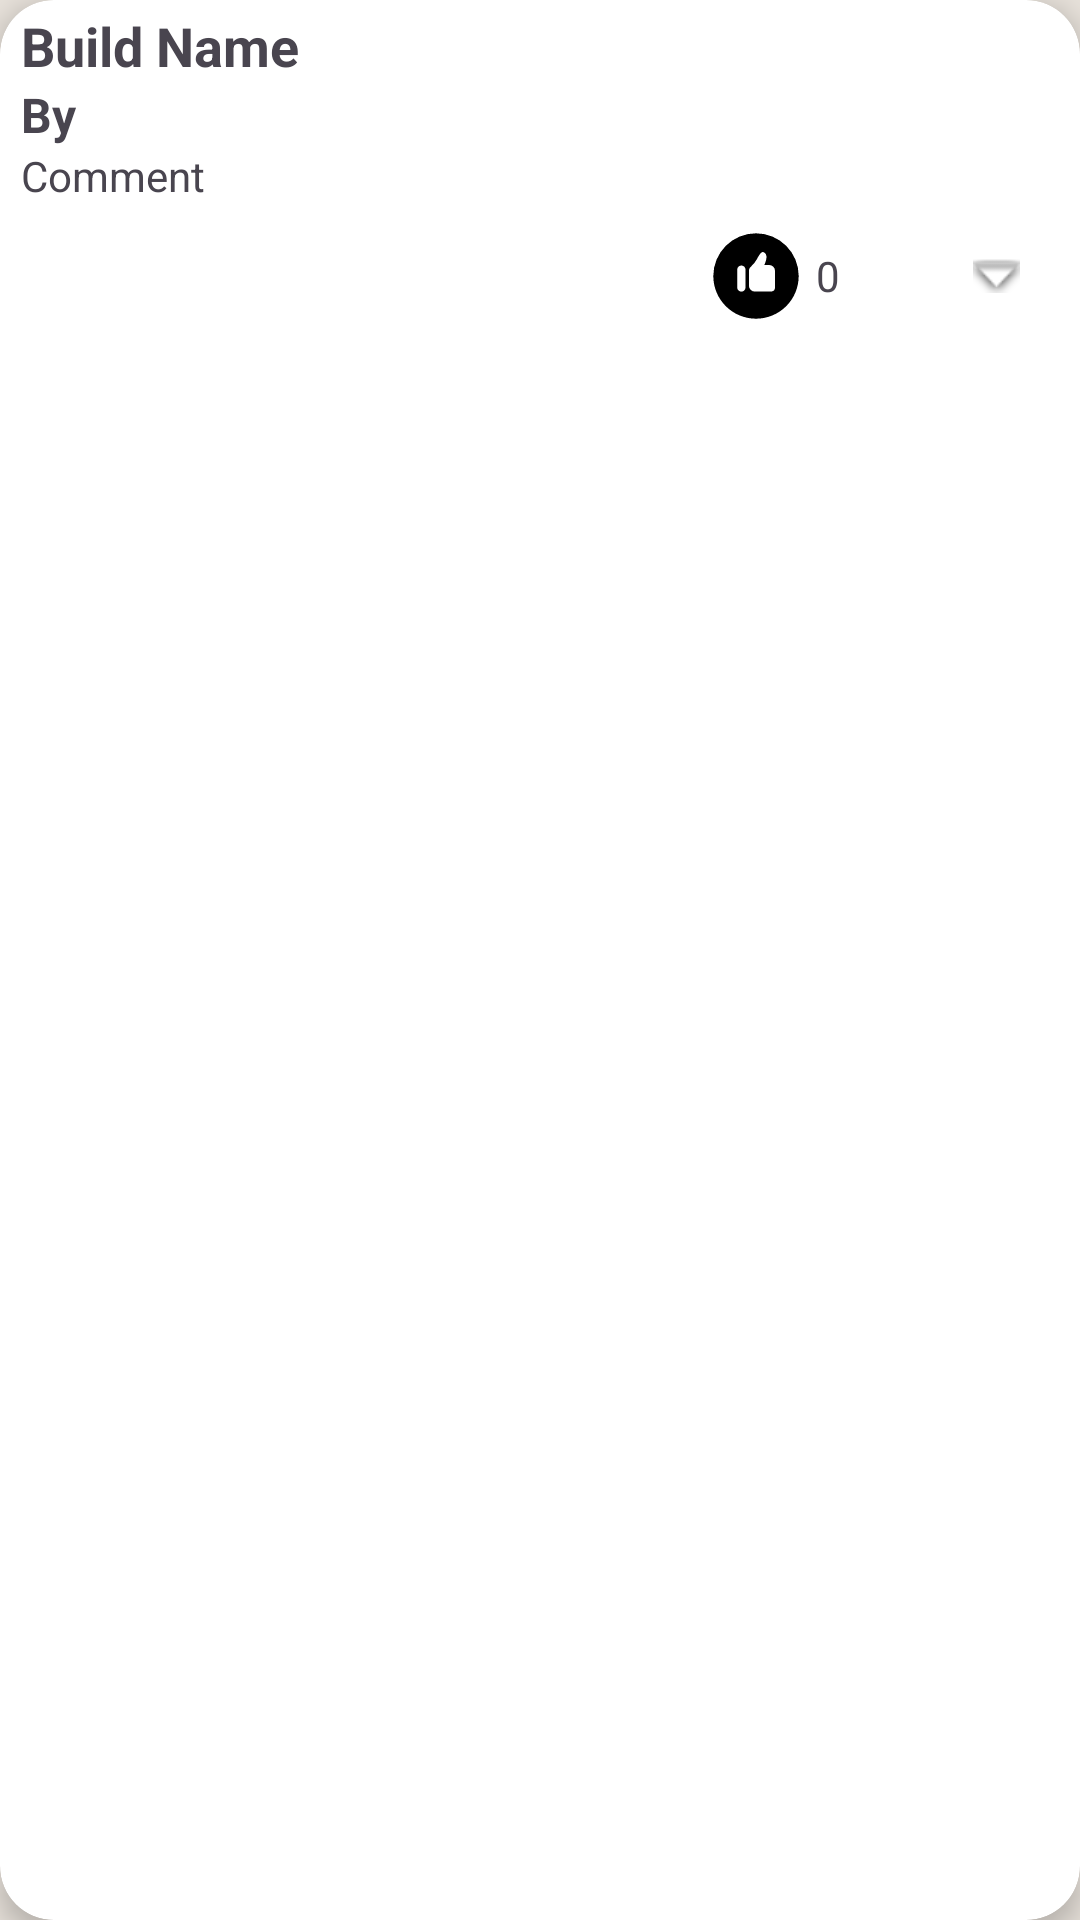

This screen was rendered from an Android layout file. Write that file and the resources it references.
<!-- AndroidManifest.xml: application theme Base.Theme.RigCraft -->
<!-- res/layout/view_shared_build_items.xml -->
<?xml version="1.0" encoding="utf-8"?>
<androidx.cardview.widget.CardView xmlns:android="http://schemas.android.com/apk/res/android"
xmlns:app="http://schemas.android.com/apk/res-auto"
android:id="@+id/card_view"
android:layout_width="match_parent"
android:layout_height="wrap_content"
android:layout_marginVertical="5dp"
    app:cardCornerRadius="18dp"
    app:cardElevation="5dp"
    >

<LinearLayout
    android:layout_width="match_parent"
    android:layout_height="wrap_content"
    android:orientation="vertical">


    <TextView
        android:id="@+id/buildName"
        android:layout_width="wrap_content"
        android:layout_height="wrap_content"
        android:text="Build Name"
        android:textSize="18sp"
        android:textStyle="bold"
        android:layout_marginStart="7dp"
        android:layout_marginTop="3dp"/>

    <TextView
        android:id="@+id/sharedBy"
        android:layout_width="wrap_content"
        android:layout_height="wrap_content"
        android:text="By"
        android:textSize="16sp"
        android:textStyle="bold"
        android:layout_marginStart="7dp"/>

    <TextView
        android:id="@+id/comment"
        android:layout_width="wrap_content"
        android:layout_height="wrap_content"
        android:text="Comment"
        android:layout_marginStart="7dp"/>

    <LinearLayout
        android:layout_width="wrap_content"
        android:layout_height="wrap_content"
        android:orientation="horizontal"
        android:layout_gravity="end"
        >

        <ToggleButton
            android:id="@+id/likeButton"
            android:layout_width="40dp"
            android:layout_height="40dp"
            android:background="@drawable/toggle_button_selector"
            android:textOn=""
            android:textOff=""
            />

        <TextView
            android:id="@+id/likeCounter"
            android:layout_width="wrap_content"
            android:layout_height="wrap_content"
            android:text="0"
            android:textSize="14sp" />

        <Button
            android:id="@+id/spinnerButton"
            android:layout_width="wrap_content"
            android:layout_height="wrap_content"
            android:drawableEnd="@android:drawable/arrow_down_float"
            android:layout_marginEnd="8dp"
            style="?android:attr/buttonBarButtonStyle"
            />

    </LinearLayout>



    <LinearLayout
        android:id="@+id/productLayout"
        android:layout_width="match_parent"
        android:layout_height="wrap_content"
        android:orientation="vertical"
        android:visibility="gone"
        >

    </LinearLayout>
</LinearLayout>
</androidx.cardview.widget.CardView>
<!-- resources referenced by this layout -->
<resources>
  <!-- drawable toggle_button_selector (drawable) -->
  <?xml version="1.0" encoding="utf-8"?>
  <selector xmlns:android="http://schemas.android.com/apk/res/android">
      <item android:drawable="@drawable/like_button_icon" android:state_checked="true" />
      <item android:drawable="@drawable/like_button_icon" android:state_checked="false" />
  </selector>
  <style name="Base.Theme.RigCraft" parent="Theme.Material3.DayNight.NoActionBar">
          
  
          
          <item name="android:windowBackground">@color/background_color</item>
      </style>
  <!-- drawable like_button_icon (drawable) -->
  <vector android:height="34dp" android:viewportHeight="512"
      android:viewportWidth="512" android:width="34dp" xmlns:android="http://schemas.android.com/apk/res/android">
      <path android:fillColor="#FF000000" android:pathData="M256,73.82a182.18,182.18 0,0 0,-182.18 182.18c0,100.61 81.56,182.17 182.18,182.17 100.61,0 182.18,-81.56 182.18,-182.17A182.18,182.18 0,0 0,256 73.82ZM211.37,304.92a17.81,17.81 0,1 1,-35.62 0L175.75,229a17.81,17.81 0,1 1,35.62 0ZM337.18,303.65c0,13.91 -8.13,18.9 -22.05,18.9L251.08,322.55A25.2,25.2 0,0 1,225.88 297.35v-63s-1.25,-10.48 10.35,-20.33a104.72,104.72 0,0 0,23.1 -29.11c13.52,-25.63 21.6,-33.09 27.77,-31.09 22.81,7.38 11.4,41.2 4.04,55.33h20.83a25.2,25.2 0,0 1,25.2 25.2v69.3Z"/>
  </vector>
  <color name="background_color">#E7E1DA </color>
</resources>
